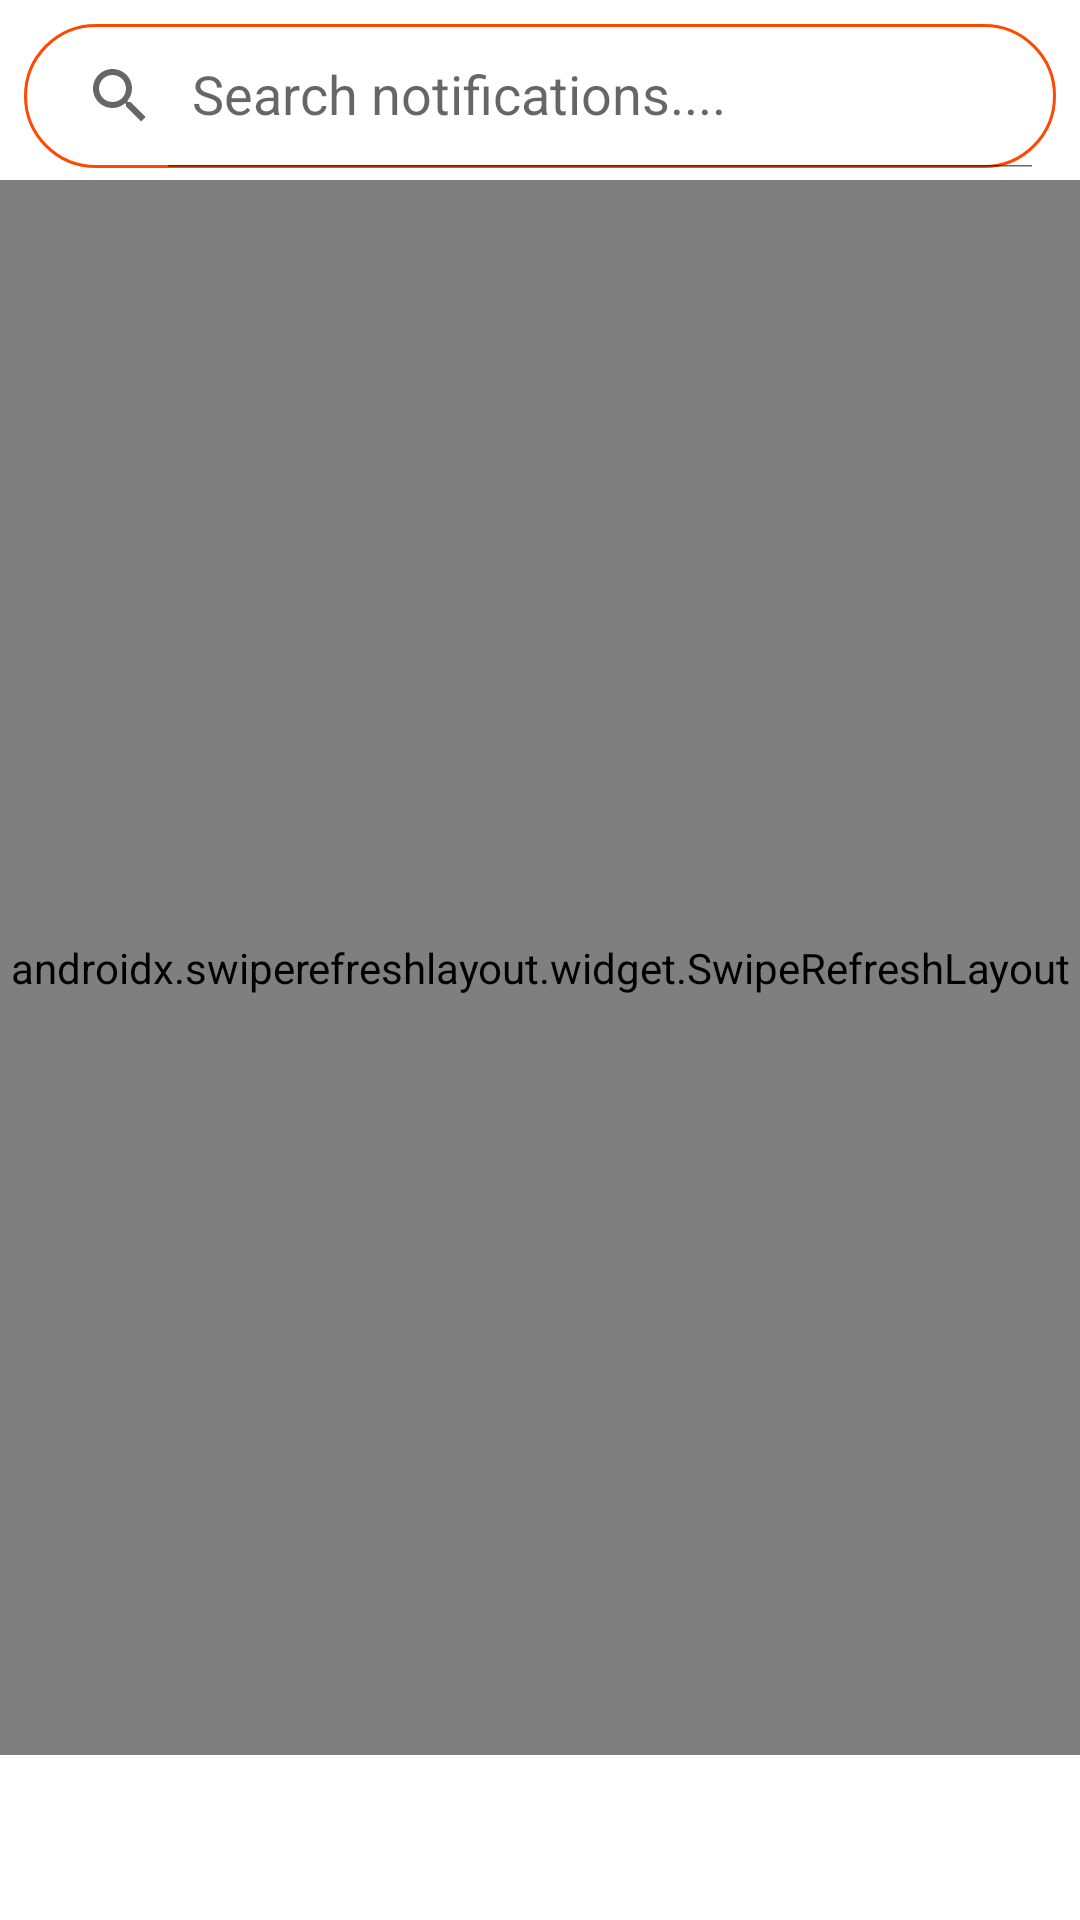

This screen was rendered from an Android layout file. Write that file and the resources it references.
<!-- AndroidManifest.xml: application theme Theme.Nimantran.NoActionBar -->
<!-- res/layout/fragment_my_notification.xml -->
<?xml version="1.0" encoding="utf-8"?>
<layout xmlns:android="http://schemas.android.com/apk/res/android"
    xmlns:tools="http://schemas.android.com/tools"
    xmlns:app="http://schemas.android.com/apk/res-auto"
    tools:context=".ui.main.notification.MyNotificationFragment">

    <data>

        <variable
            name="myNotificationViewModel"
            type="com.example.nimantran.ui.main.notification.MyNotificationViewModel" />
    </data>

    <androidx.constraintlayout.widget.ConstraintLayout
        android:layout_width="match_parent"
        android:layout_height="match_parent">
    <androidx.constraintlayout.widget.ConstraintLayout
        android:id="@+id/constraintLayoutTop"
        android:layout_width="match_parent"
        android:layout_height="60dp"
        app:layout_constraintEnd_toEndOf="parent"
        app:layout_constraintStart_toStartOf="parent"
        app:layout_constraintTop_toTopOf="parent">
        <androidx.appcompat.widget.SearchView
            android:id="@+id/searchViewMyNotification"
            android:layout_width="0dp"
            android:layout_height="wrap_content"
            android:layout_margin="8dp"
            android:background="@drawable/round_border"
            app:iconifiedByDefault="false"
            app:layout_constraintEnd_toEndOf="parent"
            app:layout_constraintStart_toStartOf="parent"
            app:layout_constraintTop_toTopOf="parent"
            app:queryHint="Search notifications...." />
    </androidx.constraintlayout.widget.ConstraintLayout>
    <androidx.swiperefreshlayout.widget.SwipeRefreshLayout
        android:id="@+id/swipeRefreshLayoutMyNotification"
        android:layout_width="match_parent"
        android:layout_height="0dp"
        android:layout_marginBottom="55dp"
        app:layout_constraintBottom_toBottomOf="parent"
        app:layout_constraintEnd_toEndOf="parent"
        app:layout_constraintStart_toStartOf="parent"
        app:layout_constraintTop_toBottomOf="@+id/constraintLayoutTop">

        <androidx.recyclerview.widget.RecyclerView
            android:id="@+id/recyclerViewMyNotification"
            android:layout_width="match_parent"
            android:layout_height="match_parent"
            app:layoutManager="androidx.recyclerview.widget.LinearLayoutManager"
            tools:listitem="@layout/item_my_notification"/>
    </androidx.swiperefreshlayout.widget.SwipeRefreshLayout>
    </androidx.constraintlayout.widget.ConstraintLayout>

</layout>
<!-- res/layout/item_my_notification.xml (included above) -->
<?xml version="1.0" encoding="utf-8"?>
<layout xmlns:android="http://schemas.android.com/apk/res/android"
    xmlns:app="http://schemas.android.com/apk/res-auto"
    xmlns:tools="http://schemas.android.com/tools">

    <data>
        <variable
            name="notification"
            type="com.example.nimantran.models.admin.Notification" />
    </data>
    <androidx.cardview.widget.CardView
        android:id="@+id/cardViewNotification"
        android:padding="4dp"
        android:backgroundTint="@color/secondaryColor"
        android:layout_height="wrap_content"
        android:layout_margin="5dp"
        android:layout_width="match_parent"
        app:cardCornerRadius="10dp"
        app:cardElevation="20dp"
        app:layout_constraintEnd_toEndOf="parent"
        app:layout_constraintStart_toStartOf="parent"
        app:layout_constraintTop_toTopOf="parent">

        <androidx.constraintlayout.widget.ConstraintLayout
            android:layout_width="match_parent"
            android:layout_height="70dp"
            android:padding="8dp">

            <ImageView
                android:id="@+id/imageView1"
                android:layout_width="20dp"
                android:layout_height="20dp"
                android:layout_marginStart="16dp"
                android:src="@drawable/ic_notifications"
                app:layout_constraintStart_toStartOf="parent"
                app:layout_constraintTop_toTopOf="parent" />

            <TextView
                android:id="@+id/textViewNotificationHeading"
                android:layout_width="0dp"
                android:layout_height="wrap_content"
                android:layout_weight="1"
                android:text="@{notification.subject}"
                android:textColor="@color/white"
                android:textSize="16sp"
                android:textStyle="bold"
                app:layout_constraintBottom_toBottomOf="@+id/imageView1"
                app:layout_constraintStart_toEndOf="@id/imageView1"
                app:layout_constraintTop_toTopOf="@+id/imageView1"
                tools:text="Heading" />

            <TextView
                android:id="@+id/textViewNotificationBody"
                android:layout_width="0dp"
                android:layout_height="0dp"
                android:layout_marginStart="16dp"
                android:layout_marginEnd="16dp"
                android:layout_marginTop="8dp"
                android:padding="5dp"
                android:text="@{notification.body}"
                android:textColor="@color/white"
                app:layout_constraintBottom_toBottomOf="parent"
                app:layout_constraintEnd_toEndOf="parent"
                app:layout_constraintStart_toStartOf="parent"
                app:layout_constraintTop_toBottomOf="@id/imageView1"
                tools:text="Body" />

            <TextView
                android:id="@+id/textViewNotificationDateTime"
                android:layout_width="wrap_content"
                android:layout_height="wrap_content"
                android:layout_marginEnd="12dp"
                android:textColor="@color/white"
                android:textSize="16sp"
                app:humanize_date_text="@{notification.date}"
                app:layout_constraintEnd_toEndOf="parent"
                app:layout_constraintTop_toTopOf="@id/textViewNotificationHeading"
                tools:text="28 March" />

        </androidx.constraintlayout.widget.ConstraintLayout>
    </androidx.cardview.widget.CardView>

</layout>
<!-- resources referenced by this layout -->
<resources>
  <color name="secondaryColor">#FF4900</color>
  <color name="white">#ffffff</color>
  <!-- drawable round_border (drawable) -->
  <?xml version="1.0" encoding="utf-8"?>
  <shape android:shape="rectangle" xmlns:android="http://schemas.android.com/apk/res/android">
      <stroke android:color="@color/secondaryColor"
          android:width="1dp"/>
      <corners android:radius="100dp"/>
  </shape>
  <style name="Theme.Nimantran.NoActionBar">
          <item name="windowActionBar">false</item>
          <item name="windowNoTitle">true</item>
      </style>
</resources>
